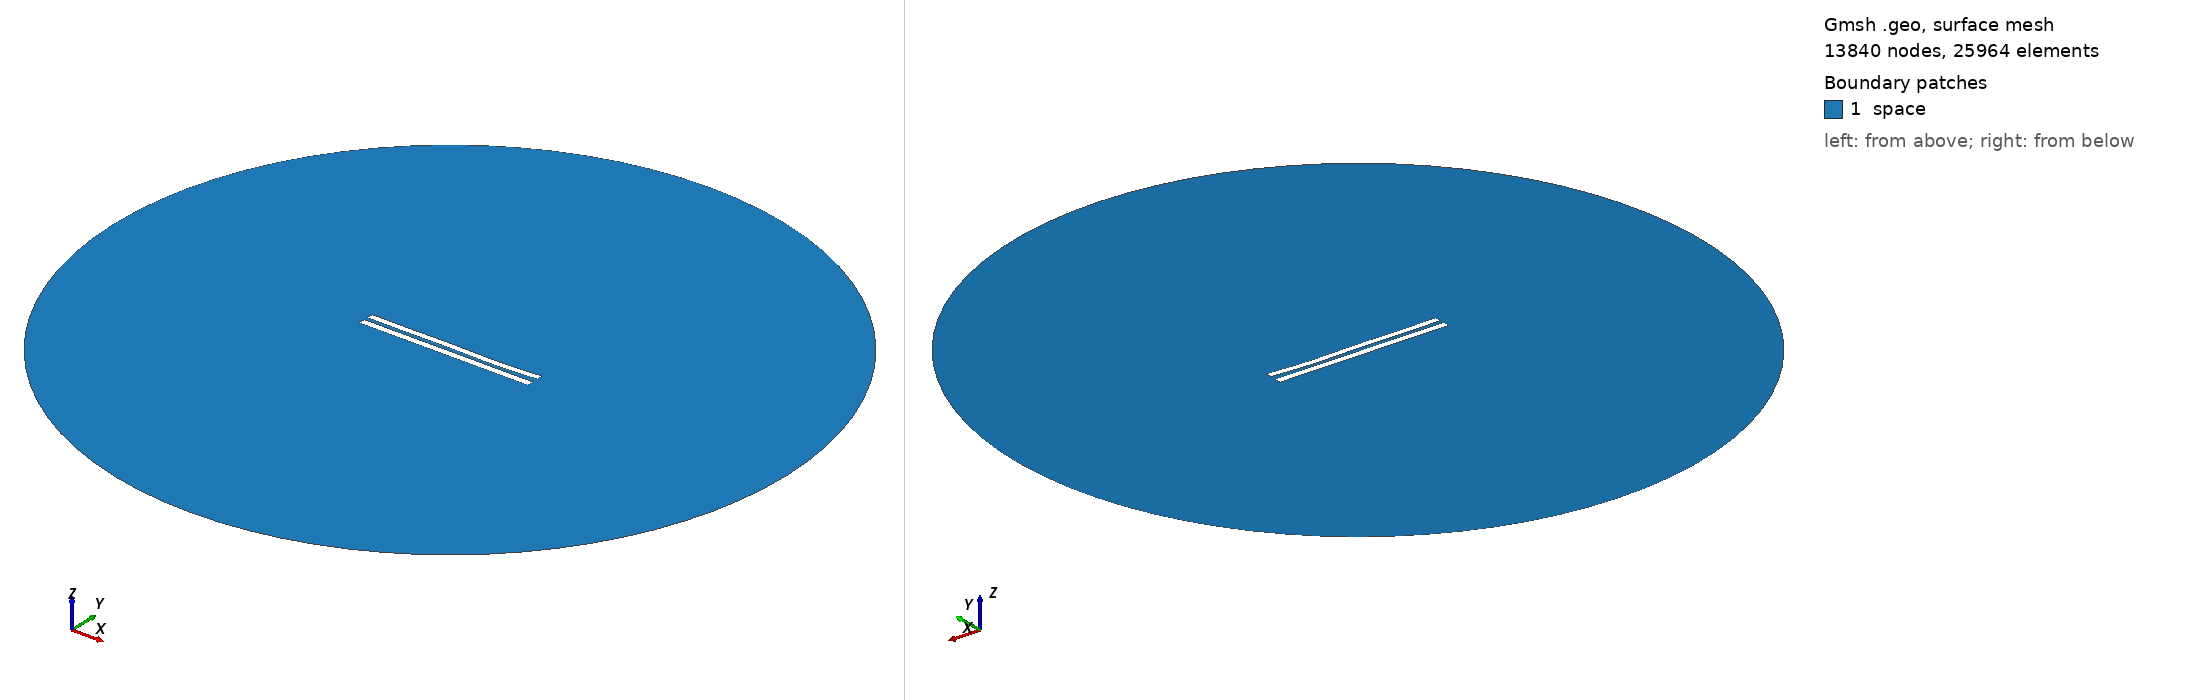

Gmsh geometry script, surface-meshed: 13840 nodes, 25964 surface elements. Boundary patches (legend numbers): 1 space. Left view from above one corner, right view from below the opposite corner. Legend entries are the model's physical surfaces. The drawing asked Gmsh for element sizes between 1% and 20% of the model's largest extent; the script's own settings can give other sizes.

=== 6021.geo (drawn) ===
//---------------------------------------
// Geometry kernel
//---------------------------------------

SetFactory("OpenCASCADE");



//---------------------------------------
// Parameters of the geometry
//---------------------------------------

// Overetch of the upper plate
overetch = 0.125;

// Distance between the plates
distance = 2.5;

// Discretization over the x axis (for the deformation)
nx = 50; 

// Length of the plate
L = 100 - overetch; 

// Number of modes
n = 4; 

// 1st mode coefficient
coeff(1) = 0.07499999999999998;
beta(1) = 0.596864 * 3.1415926535 / L;

// 2nd mode coefficient
coeff(2) = -0.15;
beta(2) = 1.49418 * 3.1415926535 / L;

// 3rd mode coefficient
coeff(3) = 0.15;
beta(3) = 2.50025 * 3.1415926535 / L;

// 4th mode coefficient
coeff(4) = -0.15;
beta(4) = 3.49999 * 3.1415926535 / L;



//---------------------------------------
// Upper plate (deformed rectangle)
//---------------------------------------

// Coordiantes of the upper plate
xmin = -50;
xmax = 50 - overetch;

// Height of the upper plate
yheight = 4 - 2 * overetch;

// Indexes of the points
UpperID[] = {};
LowerID[] = {};
LeftID[] = {};
RightID[] = {};

// Point index
p = 1;

// Horizontal edges
For i In {1:nx}
    x = xmin + (i-1)*(xmax - xmin)/(nx-1);

    y_bottom = distance / 2 + overetch;
    For j In {1:n}
        C = (Cosh(beta(j)*L) + Cos(beta(j)*L)) / (Sinh(beta(j)*L) + Sin(beta(j)*L));
        y_bottom  = y_bottom + coeff(j) * (Cosh(beta(j)*(x+50)) - Cos(beta(j)*(x+50)) - C * (Sinh(beta(j)*(x+50)) - Sin(beta(j)*(x+50))));
    EndFor

    y_top = y_bottom + yheight;

    Point(p) = {x, y_top, 0, 1.0};
    UpperID[i] = p;
    p = p + 1;

    Point(p) = {x, y_bottom, 0, 1.0};
    LowerID[i] = p;
    p = p + 1;
EndFor

// Create point lists
UpperPts[] = {}; LowerPts[] = {};
For i In {1:nx}
  UpperPts[] += {UpperID[i]};
  LowerPts[] += {LowerID[i]};
EndFor

// Build splines
Spline(1) = {UpperPts[]};
Spline(2) = {LowerPts[]};
Line(3) = {LowerPts[nx-1], UpperPts[nx-1]};
Line(4) = {LowerPts[0], UpperPts[0]};

// Build the plane surface
Curve Loop(1) = {2, 3, -1, -4};
Plane Surface(1) = {1};



//---------------------------------------
// Lower plate (rectangle)
//---------------------------------------

// Vertices
Point(1001) = {-50, -1, 0, 1.0};
Point(1002) = { 50, -1, 0, 1.0};
Point(1003) = { 50,  -5, 0, 1.0};
Point(1004) = {-50,  -5, 0, 1.0};

// Edges
Line(5) = {1001, 1002};
Line(6) = {1002, 1003};
Line(7) = {1003, 1004};
Line(8) = {1004, 1001};

// Plane surface
Line Loop(2) = {5, 6, 7, 8};
Plane Surface(2) = {2}; 



//---------------------------------------
// Outer (fictious) boundary
//---------------------------------------

// Points
Point(1005) = {0, 0, 0};       // Center
Point(1006) = {200, 0, 0};     // Start point
Point(1007) = {0, 200, 0};     // 90 degrees
Point(1008) = {-200, 0, 0};    // 180 degrees
Point(1009) = {0, -200, 0};    // 270 degrees

// Circle arcs (each needs start, center, end)
Circle(9) = {1006, 1005, 1007};
Circle(10) = {1007, 1005, 1008};
Circle(11) = {1008, 1005, 1009};
Circle(12) = {1009, 1005, 1006};

// Plane surface for the entire domain
Curve Loop(3) = {9, 10, 11, 12};
Surface(3) = {3};

// Subtract the plates from the whole domain to obtain the actual domain where we want to solve the equations
BooleanDifference{ Surface{3}; Delete; }{ Surface{1}; Surface{2}; Delete; }




//---------------------------------------
// Transfinite Lines/Curves
//---------------------------------------

// Set the number of points on the boundaries
r = 7;

// Plates
Transfinite Curve {1, 2} = 50*r Using Progression 1;
Transfinite Curve {3, 4} = 2*r Using Progression 1;
Transfinite Line {5, 7} = 50*r Using Progression 1;
Transfinite Line {6, 8} = 2*r Using Progression 1;

// Outer boundary
Transfinite Line {9, 10, 11, 12} = 20 Using Progression 1;



//---------------------------------------
// Physical groups
//---------------------------------------                

// Physical curves (boundaries)
Physical Line("force_segment", 10) = {2};
Physical Line("upper_plate", 11) = {1, 3, 4};
Physical Line("lower_plate", 12) = {5, 6, 7, 8};
Physical Line("boundary", 20) = {9, 10, 11, 12};

// Physical Surfaces
Physical Surface("space", 30) = {3};



//---------------------------------------
// 6. Generate the Mesh
//---------------------------------------

// 2D mesh generation
Mesh 2;
